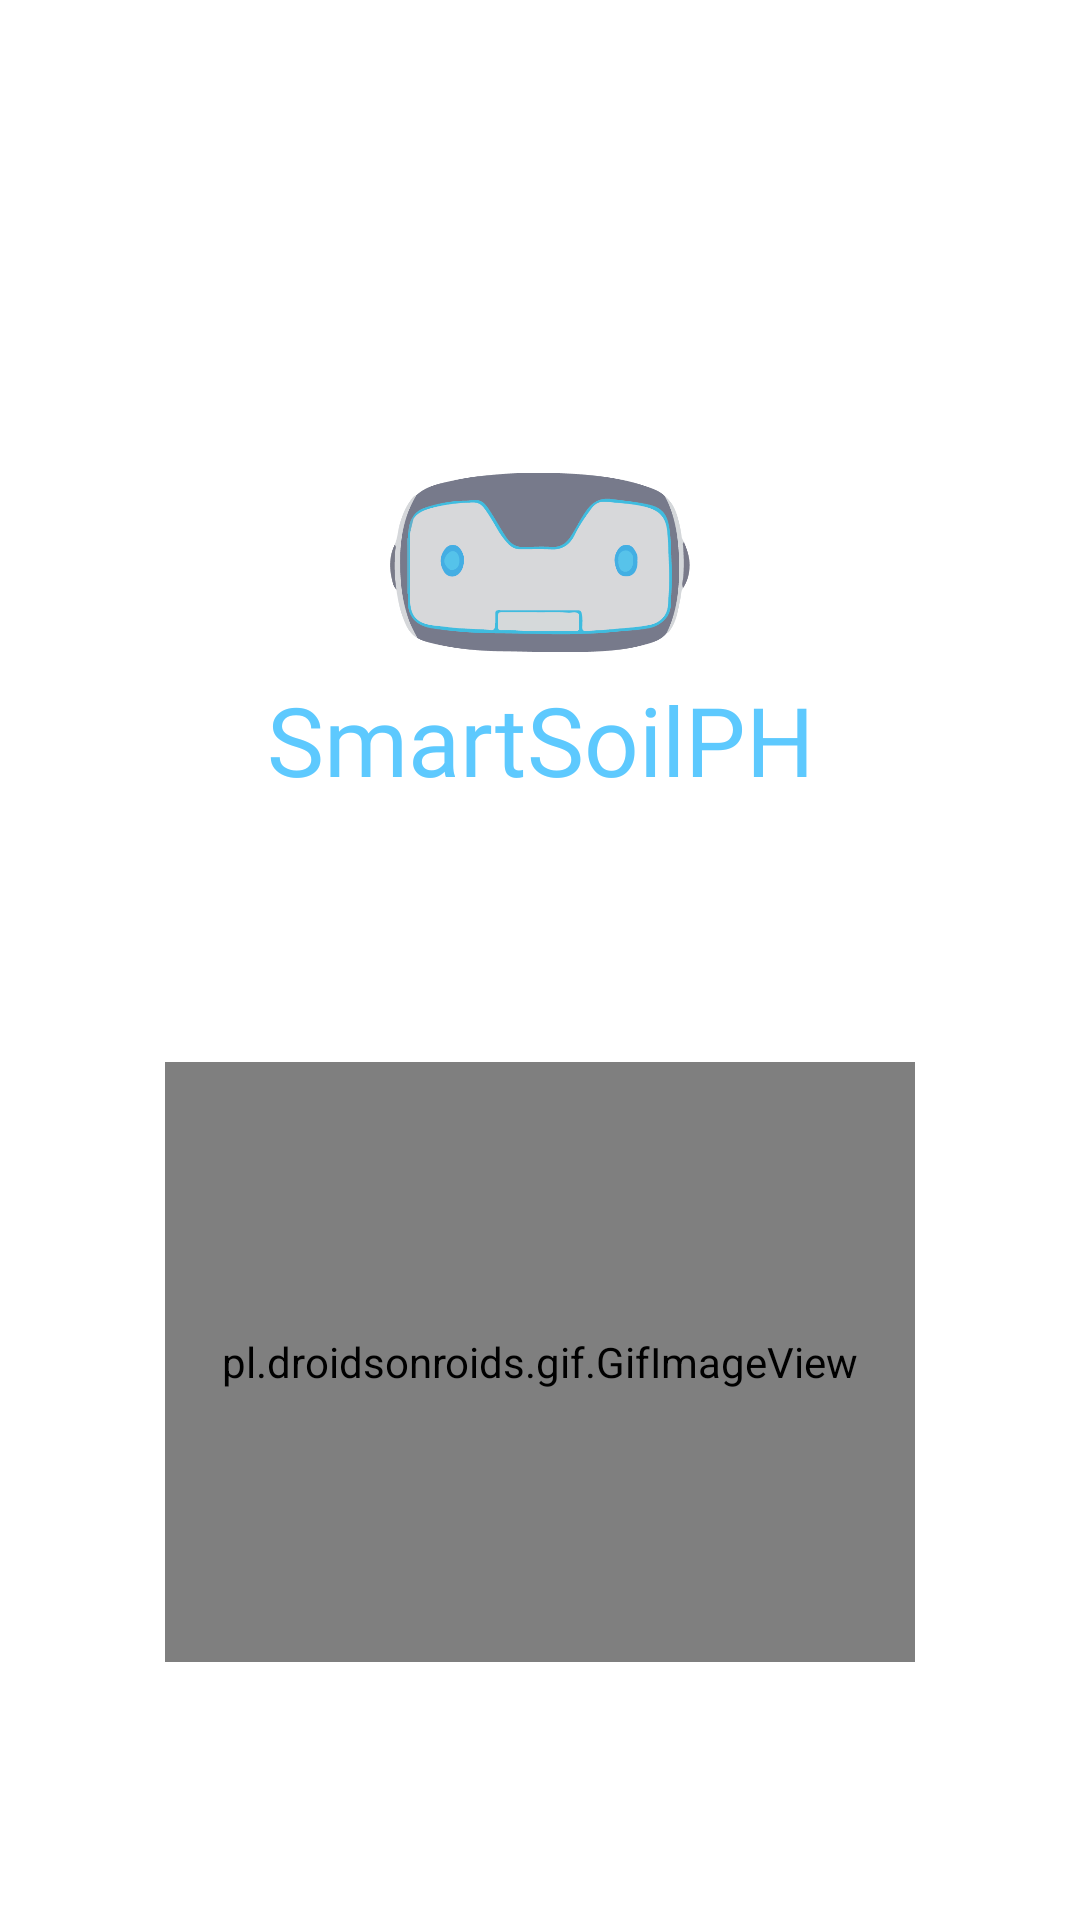

Layout XML and referenced resources for this Android screen:
<!-- AndroidManifest.xml: application theme Theme.SmartSoilPH -->
<!-- res/layout/activity_splash_screen.xml -->
<?xml version="1.0" encoding="utf-8"?>
<androidx.constraintlayout.widget.ConstraintLayout xmlns:android="http://schemas.android.com/apk/res/android"
    xmlns:app="http://schemas.android.com/apk/res-auto"
    xmlns:tools="http://schemas.android.com/tools"
    android:layout_width="match_parent"
    android:layout_height="match_parent"
    android:background="@color/white"
    tools:context=".onboarding.screens.SplashFragment">


    <ImageView
        android:id="@+id/imageView2"
        android:layout_width="100dp"
        android:layout_height="75dp"
        android:src="@drawable/icon_smartsoil"
        app:layout_constraintTop_toTopOf="parent"
        app:layout_constraintStart_toStartOf="parent"
        app:layout_constraintEnd_toEndOf="parent"
        android:layout_marginTop="150dp"/>

    
    <androidx.constraintlayout.widget.ConstraintLayout
        android:id="@+id/textViewContainer"
        android:layout_width="wrap_content"
        android:layout_height="wrap_content"
        app:layout_constraintTop_toBottomOf="@id/imageView2"
        app:layout_constraintStart_toStartOf="parent"
        app:layout_constraintEnd_toEndOf="parent">

        <TextView
            android:id="@+id/textView4"
            android:layout_width="wrap_content"
            android:layout_height="wrap_content"
            android:text="@string/project_title"
            android:textAppearance="@style/project_title"
            android:textSize="32sp"
            app:layout_constraintTop_toTopOf="@id/textViewContainer"
            app:layout_constraintBottom_toBottomOf="@id/textViewContainer"
            app:layout_constraintStart_toStartOf="@id/textViewContainer"/>

        <TextView
            android:id="@+id/textView3"
            android:layout_width="wrap_content"
            android:layout_height="wrap_content"
            android:text="@string/project_title2"
            android:textAppearance="@style/project_title2"
            android:textSize="32sp"
            app:layout_constraintTop_toTopOf="@id/textViewContainer"
            app:layout_constraintBottom_toBottomOf="@id/textViewContainer"
            app:layout_constraintStart_toEndOf="@id/textView4"
            app:layout_constraintEnd_toEndOf="@id/textViewContainer"/>
    </androidx.constraintlayout.widget.ConstraintLayout>

    <pl.droidsonroids.gif.GifImageView
        android:layout_width="250dp"
        android:layout_height="200dp"
        android:src="@drawable/animated_loading"
        app:layout_constraintTop_toBottomOf="@id/textViewContainer"
        app:layout_constraintBottom_toBottomOf="parent"
        app:layout_constraintStart_toStartOf="parent"
        app:layout_constraintEnd_toEndOf="parent"/>

</androidx.constraintlayout.widget.ConstraintLayout>
<!-- resources referenced by this layout -->
<resources>
  <color name="white">#FFFFFFFF</color>
  <!-- drawable icon_smartsoil: png bitmap (drawable, 21337 bytes) -->
  <string name="project_title" translatable="false">Smart</string>
  <string name="project_title2" translatable="false">SoilPH</string>
  <style name="project_title">
  		<item name="android:textSize">16sp</item>
  		<item name="android:textColor">@color/main_blue</item>
  		<item name="android:fontFamily">@font/montserrat</item>
  	</style>
  <style name="project_title2">
  		<item name="android:textSize">16sp</item>
  		<item name="android:textColor">@color/main_blue</item>
  		<item name="android:fontFamily">@font/montserrat_bold</item>
  	</style>
  <style name="Theme.SmartSoilPH" parent="Theme.MaterialComponents.DayNight.NoActionBar">
      
      <item name="colorPrimary">@color/main_blue</item>
      <item name="colorPrimaryVariant">@color/main_blue</item>
      <item name="colorOnPrimary">@color/white</item>
      
      <item name="colorSecondary">@color/teal_200</item>
      <item name="colorSecondaryVariant">@color/teal_700</item>
      <item name="colorOnSecondary">@color/black_70</item>
      
      <item name="android:statusBarColor">?attr/colorPrimaryVariant</item>
      
      <item name="android:itemTextAppearance">@style/CustomTextItems</item>
      <item name="android:popupMenuStyle">@style/popupBGStyle</item>
  </style>
  <color name="main_blue">#5DC9FE</color>
  <color name="teal_200">#81CBC4</color>
  <color name="teal_700">#00796A</color>
  <color name="black_70">#B3000000</color>
  <style name="CustomTextItems" parent="@android:style/TextAppearance.Widget.IconMenu.Item">
          <item name="android:fontFamily">@font/open_sans</item>
          <item name="android:textStyle">bold</item>
          <item name="android:textColor">@color/black_70</item>
      </style>
  <style name="popupBGStyle" parent="Widget.AppCompat.PopupMenu">
          <item name="android:popupBackground">@drawable/popup_menu_bg</item>
      </style>
  <!-- drawable popup_menu_bg (drawable) -->
  <?xml version="1.0" encoding="utf-8"?>
  <shape
      xmlns:android="http://schemas.android.com/apk/res/android">
      <solid android:color="@color/white"/>
      <corners android:radius="14dp"/>
      <padding android:top="3dp"
          android:bottom="3dp"/>
  </shape>
</resources>
